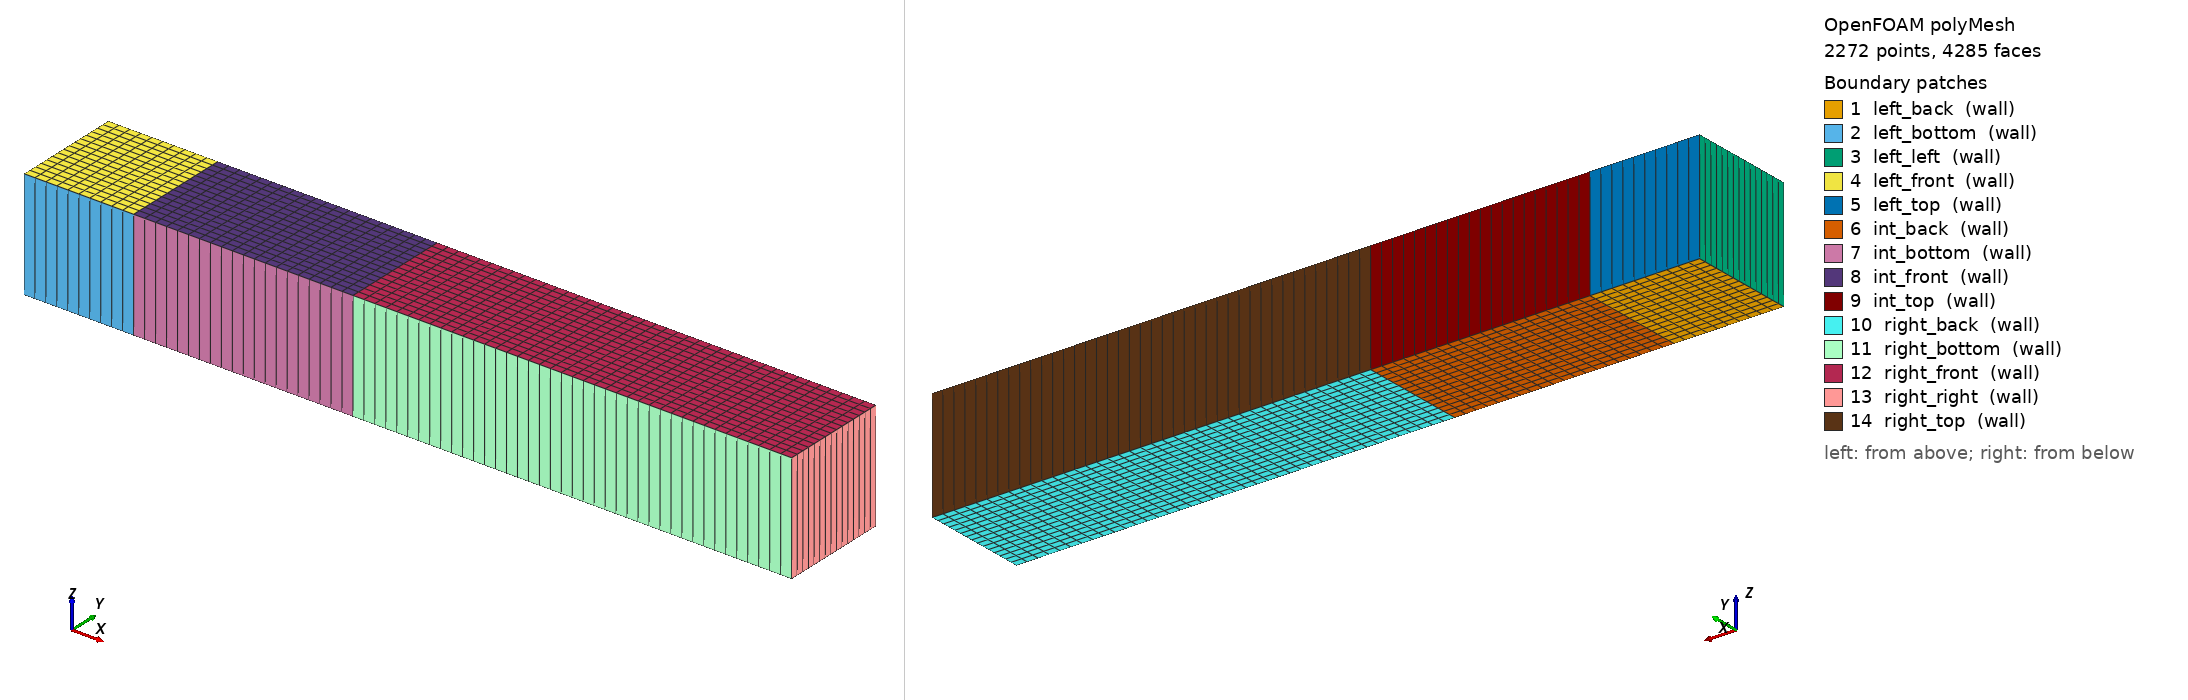

OpenFOAM case: the committed polyMesh, 2272 points, 4285 faces. Boundary patches (legend numbers): 1 left_back (wall), 2 left_bottom (wall), 3 left_left (wall), 4 left_front (wall), 5 left_top (wall), 6 int_back (wall), 7 int_bottom (wall), 8 int_front (wall), 9 int_top (wall), 10 right_back (wall), 11 right_bottom (wall), 12 right_front (wall), 13 right_right (wall), 14 right_top (wall). Left view from above one corner, right view from below the opposite corner. Boundary conditions: 10 field file(s) under 0/; 14 of 14 drawn patches have an entry in a shipped field file.

=== constant/polyMesh/boundary ===
/*--------------------------------*- C++ -*----------------------------------*\
  =========                 |
  \\      /  F ield         | OpenFOAM: The Open Source CFD Toolbox
   \\    /   O peration     | Website:  https://openfoam.org
    \\  /    A nd           | Version:  10
     \\/     M anipulation  |
\*---------------------------------------------------------------------------*/
FoamFile
{
    format      ascii;
    class       polyBoundaryMesh;
    location    "constant/polyMesh";
    object      boundary;
}
// * * * * * * * * * * * * * * * * * * * * * * * * * * * * * * * * * * * * * //

14
(
    left_back
    {
        type            wall;
        physicalType    patch;
        nFaces          150;
        startFace       2015;
    }
    left_bottom
    {
        type            wall;
        physicalType    patch;
        nFaces          10;
        startFace       2165;
    }
    left_left
    {
        type            wall;
        physicalType    patch;
        nFaces          15;
        startFace       2175;
    }
    left_front
    {
        type            wall;
        physicalType    patch;
        nFaces          150;
        startFace       2190;
    }
    left_top
    {
        type            wall;
        physicalType    patch;
        nFaces          10;
        startFace       2340;
    }
    int_back
    {
        type            wall;
        physicalType    patch;
        nFaces          300;
        startFace       2350;
    }
    int_bottom
    {
        type            wall;
        physicalType    patch;
        nFaces          20;
        startFace       2650;
    }
    int_front
    {
        type            wall;
        physicalType    patch;
        nFaces          300;
        startFace       2670;
    }
    int_top
    {
        type            wall;
        physicalType    patch;
        nFaces          20;
        startFace       2970;
    }
    right_back
    {
        type            wall;
        physicalType    patch;
        nFaces          600;
        startFace       2990;
    }
    right_bottom
    {
        type            wall;
        physicalType    patch;
        nFaces          40;
        startFace       3590;
    }
    right_front
    {
        type            wall;
        physicalType    patch;
        nFaces          600;
        startFace       3630;
    }
    right_right
    {
        type            wall;
        physicalType    patch;
        nFaces          15;
        startFace       4230;
    }
    right_top
    {
        type            wall;
        physicalType    patch;
        nFaces          40;
        startFace       4245;
    }
)

// ************************************************************************* //


=== system/controlDict ===
/*--------------------------------*- C++ -*----------------------------------*\
  =========                 |
  \\      /  F ield         | OpenFOAM: The Open Source CFD Toolbox
   \\    /   O peration     | Website:  https://openfoam.org
    \\  /    A nd           | Version:  10
     \\/     M anipulation  |
\*---------------------------------------------------------------------------*/
FoamFile
{
    format      ascii;
    class       dictionary;
    object      controlDict;
}
// * * * * * * * * * * * * * * * * * * * * * * * * * * * * * * * * * * * * * //

application     buoyantFoam;

startFrom       startTime;

startTime       0;

stopAt          endTime;

endTime         1;

deltaT          0.01;

writeControl    timeStep;

writeInterval   1;

// purgeWrite      100;

writeFormat     ascii;

writePrecision  15;

writeCompression off;

timeFormat      general;

timePrecision   6;

runTimeModifiable true;

functions
{
#includeFunc wallHeatFlux
}

// ************************************************************************* //


=== 0/T ===
/*--------------------------------*- C++ -*----------------------------------*\
  =========                 |
  \\      /  F ield         | OpenFOAM: The Open Source CFD Toolbox
   \\    /   O peration     | Website:  https://openfoam.org
    \\  /    A nd           | Version:  10
     \\/     M anipulation  |
\*---------------------------------------------------------------------------*/
FoamFile
{
    format      ascii;
    class       volScalarField;
    location    "0";
    object      T;
}
// * * * * * * * * * * * * * * * * * * * * * * * * * * * * * * * * * * * * * //

dimensions      [0 0 0 1 0 0 0];

internalField   uniform 300;

boundaryField
{
    left_back
    {
        type            empty;
    }
    left_bottom
    {
        type            zeroGradient;
    }
    left_left
    {
        type            fixedValue;
        value           uniform 300;
    }
    left_front
    {
        type            empty;
    }
    left_top
    {
        type            zeroGradient;
    }
    int_back
    {
        type            empty;
    }
    int_bottom
    {
        type            fixedValue;
        value           uniform 500;
    }
    int_front
    {
        type            empty;
    }
    int_top
    {
        type            zeroGradient;
    }
    right_back
    {
        type            empty;
    }
    right_bottom
    {
        type            zeroGradient;
    }
    right_front
    {
        type            empty;
    }
    right_right
    {
        type            zeroGradient;
    }
    right_top
    {
        type            zeroGradient;
    }
}


// ************************************************************************* //


=== 0/U ===
/*--------------------------------*- C++ -*----------------------------------*\
  =========                 |
  \\      /  F ield         | OpenFOAM: The Open Source CFD Toolbox
   \\    /   O peration     | Website:  https://openfoam.org
    \\  /    A nd           | Version:  10
     \\/     M anipulation  |
\*---------------------------------------------------------------------------*/
FoamFile
{
    format      ascii;
    class       volVectorField;
    location    "0";
    object      U;
}
// * * * * * * * * * * * * * * * * * * * * * * * * * * * * * * * * * * * * * //

dimensions      [0 1 -1 0 0 0 0];

internalField   uniform (0.1 0 0);

boundaryField
{
    left_back
    {
        type            empty;
    }
    left_bottom
    {
        type            noSlip;
    }
    left_left
    {
        type            fixedValue;
        value           uniform (0.1 0 0);
    }
    left_front
    {
        type            empty;
    }
    left_top
    {
        type            slip;
    }
    int_back
    {
        type            empty;
    }
    int_bottom
    {
        type            noSlip;
    }
    int_front
    {
        type            empty;
    }
    int_top
    {
        type            slip;
    }
    right_back
    {
        type            empty;
    }
    right_bottom
    {
        type            noSlip;
    }
    right_front
    {
        type            empty;
    }
    right_right
    {
        type            zeroGradient;
    }
    right_top
    {
        type            slip;
    }
}


// ************************************************************************* //


=== 0/alphat ===
/*--------------------------------*- C++ -*----------------------------------*\
  =========                 |
  \\      /  F ield         | OpenFOAM: The Open Source CFD Toolbox
   \\    /   O peration     | Website:  https://openfoam.org
    \\  /    A nd           | Version:  10
     \\/     M anipulation  |
\*---------------------------------------------------------------------------*/
FoamFile
{
    format      ascii;
    class       volScalarField;
    location    "0";
    object      alphat;
}
// * * * * * * * * * * * * * * * * * * * * * * * * * * * * * * * * * * * * * //

dimensions      [1 -1 -1 0 0 0 0];

internalField   uniform 0;

boundaryField
{
    left_back
    {
        type            empty;
    }
    left_bottom
    {
        type            compressible::alphatWallFunction;
        Prt             0.85;
        value           uniform 0;
    }
    left_left
    {
        type            compressible::alphatWallFunction;
        Prt             0.85;
        value           uniform 0;
    }
    left_front
    {
        type            empty;
    }
    left_top
    {
        type            compressible::alphatWallFunction;
        Prt             0.85;
        value           uniform 0;
    }
    int_back
    {
        type            empty;
    }
    int_bottom
    {
        type            compressible::alphatWallFunction;
        Prt             0.85;
        value           uniform 0;
    }
    int_front
    {
        type            empty;
    }
    int_top
    {
        type            compressible::alphatWallFunction;
        Prt             0.85;
        value           uniform 0;
    }
    right_back
    {
        type            empty;
    }
    right_bottom
    {
        type            compressible::alphatWallFunction;
        Prt             0.85;
        value           uniform 0;
    }
    right_front
    {
        type            empty;
    }
    right_right
    {
        type            compressible::alphatWallFunction;
        Prt             0.85;
        value           uniform 0;
    }
    right_top
    {
        type            compressible::alphatWallFunction;
        Prt             0.85;
        value           uniform 0;
    }
}


// ************************************************************************* //


=== 0/k ===
/*--------------------------------*- C++ -*----------------------------------*\
  =========                 |
  \\      /  F ield         | OpenFOAM: The Open Source CFD Toolbox
   \\    /   O peration     | Website:  https://openfoam.org
    \\  /    A nd           | Version:  10
     \\/     M anipulation  |
\*---------------------------------------------------------------------------*/
FoamFile
{
    format      ascii;
    class       volScalarField;
    location    "0";
    object      k;
}
// * * * * * * * * * * * * * * * * * * * * * * * * * * * * * * * * * * * * * //

dimensions      [0 2 -2 0 0 0 0];

internalField   uniform 0.000375;

boundaryField
{
    left_back
    {
        type            empty;
    }
    left_bottom
    {
        type            kqRWallFunction;
        value           uniform 0.000375;
    }
    left_left
    {
        type            kqRWallFunction;
        value           uniform 0.000375;
    }
    left_front
    {
        type            empty;
    }
    left_top
    {
        type            kqRWallFunction;
        value           uniform 0.000375;
    }
    int_back
    {
        type            empty;
    }
    int_bottom
    {
        type            kqRWallFunction;
        value           uniform 0.000375;
    }
    int_front
    {
        type            empty;
    }
    int_top
    {
        type            kqRWallFunction;
        value           uniform 0.000375;
    }
    right_back
    {
        type            empty;
    }
    right_bottom
    {
        type            kqRWallFunction;
        value           uniform 0.000375;
    }
    right_front
    {
        type            empty;
    }
    right_right
    {
        type            kqRWallFunction;
        value           uniform 0.000375;
    }
    right_top
    {
        type            kqRWallFunction;
        value           uniform 0.000375;
    }
}


// ************************************************************************* //


=== 0/nut ===
/*--------------------------------*- C++ -*----------------------------------*\
  =========                 |
  \\      /  F ield         | OpenFOAM: The Open Source CFD Toolbox
   \\    /   O peration     | Website:  https://openfoam.org
    \\  /    A nd           | Version:  10
     \\/     M anipulation  |
\*---------------------------------------------------------------------------*/
FoamFile
{
    format      ascii;
    class       volScalarField;
    location    "0";
    object      nut;
}
// * * * * * * * * * * * * * * * * * * * * * * * * * * * * * * * * * * * * * //

dimensions      [0 2 -1 0 0 0 0];

internalField   nonuniform List<scalar>
1050
(
3.87496125e-05
3.87496125e-05
3.87496125e-05
3.87496125e-05
3.87496125e-05
3.87496125e-05
3.87496125e-05
3.87496125e-05
3.87496125e-05
3.87496125e-05
0.003125
0.003125
0.003125
0.003125
0.003125
0.003125
0.003125
0.003125
0.003125
0.003125
0.003125
0.003125
0.003125
0.003125
0.003125
0.003125
0.003125
0.003125
0.003125
0.003125
0.003125
0.003125
0.003125
0.003125
0.003125
0.003125
0.003125
0.003125
0.003125
0.003125
0.003125
0.003125
0.003125
0.003125
0.003125
0.003125
0.003125
0.003125
0.003125
0.003125
0.003125
0.003125
0.003125
0.003125
0.003125
0.003125
0.003125
0.003125
0.003125
0.003125
0.003125
0.003125
0.003125
0.003125
0.003125
0.003125
0.003125
0.003125
0.003125
0.003125
0.003125
0.003125
0.003125
0.003125
0.003125
0.003125
0.003125
0.003125
0.003125
0.003125
0.003125
0.003125
0.003125
0.003125
0.003125
0.003125
0.003125
0.003125
0.003125
0.003125
0.003125
0.003125
0.003125
0.003125
0.003125
0.003125
0.003125
0.003125
0.003125
0.003125
0.003125
0.003125
0.003125
0.003125
0.003125
0.003125
0.003125
0.003125
0.003125
0.003125
0.003125
0.003125
0.003125
0.003125
0.003125
0.003125
0.003125
0.003125
0.003125
0.003125
0.003125
0.003125
0.003125
0.003125
0.003125
0.003125
0.003125
0.003125
0.003125
0.003125
0.003125
0.003125
0.003125
0.003125
0.003125
0.003125
0.003125
0.003125
0.003125
0.003125
0.003125
0.003125
0.003125
0.003125
0.003125
0.003125
0.003125
0.003125
0.003125
0.003125
3.87496125e-05
3.87496125e-05
3.87496125000001e-05
3.87496124999999e-05
3.87496125e-05
3.87496125e-05
3.87496124999999e-05
3.87496125000001e-05
3.87496124999999e-05
3.87496125e-05
3.87496125000001e-05
3.87496124999999e-05
3.87496125000001e-05
3.87496124999999e-05
3.87496125000001e-05
3.87496125000001e-05
3.87496124999999e-05
3.87496124999999e-05
3.87496125e-05
3.87496125000001e-05
0.003125
0.003125
0.003125
0.003125
0.003125
0.003125
0.003125
0.003125
0.003125
0.003125
0.003125
0.003125
0.003125
0.003125
0.003125
0.003125
0.003125
0.003125
0.003125
0.003125
0.003125
0.003125
0.003125
0.003125
0.003125
0.003125
0.003125
0.003125
0.003125
0.003125
0.003125
0.003125
0.003125
0.003125
0.003125
0.003125
0.003125
0.003125
0.003125
0.003125
0.003125
0.003125
0.003125
0.003125
0.003125
0.003125
0.003125
0.003125
0.003125
0.003125
0.003125
0.003125
0.003125
0.003125
0.003125
0.003125
0.003125
0.003125
0.003125
0.003125
0.003125
0.003125
0.003125
0.003125
0.003125
0.003125
0.003125
0.003125
0.003125
0.003125
0.003125
0.003125
0.003125
0.003125
0.003125
0.003125
0.003125
0.003125
0.003125
0.003125
0.003125
0.003125
0.003125
0.003125
0.003125
0.003125
0.003125
0.003125
0.003125
0.003125
0.003125
0.003125
0.003125
0.003125
0.003125
0.003125
0.003125
0.003125
0.003125
0.003125
0.003125
0.003125
0.003125
0.003125
0.003125
0.003125
0.003125
0.003125
0.003125
0.003125
0.003125
0.003125
0.003125
0.003125
0.003125
0.003125
0.003125
0.003125
0.003125
0.003125
0.003125
0.003125
0.003125
0.003125
0.003125
0.003125
0.003125
0.003125
0.003125
0.003125
0.003125
0.003125
0.003125
0.003125
0.003125
0.003125
0.003125
0.003125
0.003125
0.003125
0.003125
0.003125
0.003125
0.003125
0.003125
0.003125
0.003125
0.003125
0.003125
0.003125
0.003125
0.003125
0.003125
0.003125
0.003125
0.003125
0.003125
0.003125
0.003125
0.003125
0.003125
0.003125
0.003125
0.003125
0.003125
0.003125
0.003125
0.003125
0.003125
0.003125
0.003125
0.003125
0.003125
0.003125
0.003125
0.003125
0.003125
0.003125
0.003125
0.003125
0.003125
0.003125
0.003125
0.003125
0.003125
0.003125
0.003125
0.003125
0.003125
0.003125
0.003125
0.003125
0.003125
0.003125
0.003125
0.003125
0.003125
0.003125
0.003125
0.003125
0.003125
0.003125
0.003125
0.003125
0.003125
0.003125
0.003125
0.003125
0.003125
0.003125
0.003125
0.003125
0.003125
0.003125
0.003125
0.003125
0.003125
0.003125
0.003125
0.003125
0.003125
0.003125
0.003125
0.003125
0.003125
0.003125
0.003125
0.003125
0.003125
0.003125
0.003125
0.003125
0.003125
0.003125
0.003125
0.003125
0.003125
0.003125
0.003125
0.003125
0.003125
0.003125
0.003125
0.003125
0.003125
0.003125
0.003125
0.003125
0.003125
0.003125
0.003125
0.003125
0.003125
0.003125
0.003125
0.003125
0.003125
0.003125
0.003125
0.003125
0.003125
0.003125
0.003125
0.003125
0.003125
0.003125
0.003125
0.003125
0.003125
0.003125
0.003125
0.003125
0.003125
0.003125
0.003125
0.003125
0.003125
0.003125
0.003125
0.003125
3.87496125e-05
3.87496125000001e-05
3.87496124999999e-05
3.87496125e-05
3.87496125000001e-05
3.87496125000001e-05
3.87496124999999e-05
3.87496125e-05
3.87496124999999e-05
3.87496125000001e-05
3.87496125e-05
3.87496125000001e-05
3.87496124999999e-05
3.87496124999999e-05
3.87496125e-05
3.87496125000001e-05
3.87496125e-05
3.87496124999999e-05
3.87496125000001e-05
3.87496125e-05
3.87496124999999e-05
3.87496125000002e-05
3.87496124999998e-05
3.87496125000001e-05
3.87496124999999e-05
3.87496125e-05
3.87496125000001e-05
3.87496124999999e-05
3.87496125000001e-05
3.87496125e-05
3.87496125e-05
3.87496125e-05
3.87496124999999e-05
3.87496125000002e-05
3.87496124999998e-05
3.87496125e-05
3.87496125000002e-05
3.87496124999998e-05
3.87496125000001e-05
3.87496125e-05
0.003125
0.003125
0.003125
0.003125
0.003125
0.003125
0.003125
0.003125
0.003125
0.003125
0.003125
0.003125
0.003125
0.003125
0.003125
0.003125
0.003125
0.003125
0.003125
0.003125
0.003125
0.003125
0.003125
0.003125
0.003125
0.003125
0.003125
0.003125
0.003125
0.003125
0.003125
0.003125
0.003125
0.003125
0.003125
0.003125
0.003125
0.003125
0.003125
0.003125
0.003125
0.003125
0.003125
0.003125
0.003125
0.003125
0.003125
0.003125
0.003125
0.003125
0.003125
0.003125
0.003125
0.003125
0.003125
0.003125
0.003125
0.003125
0.003125
0.003125
0.003125
0.003125
0.003125
0.003125
0.003125
0.003125
0.003125
0.003125
0.003125
0.003125
0.003125
0.003125
0.003125
0.003125
0.003125
0.003125
0.003125
0.003125
0.003125
0.003125
0.003125
0.003125
0.003125
0.003125
0.003125
0.003125
0.003125
0.003125
0.003125
0.003125
0.003125
0.003125
0.003125
0.003125
0.003125
0.003125
0.003125
0.003125
0.003125
0.003125
0.003125
0.003125
0.003125
0.003125
0.003125
0.003125
0.003125
0.003125
0.003125
0.003125
0.003125
0.003125
0.003125
0.003125
0.003125
0.003125
0.003125
0.003125
0.003125
0.003125
0.003125
0.003125
0.003125
0.003125
0.003125
0.003125
0.003125
0.003125
0.003125
0.003125
0.003125
0.003125
0.003125
0.003125
0.003125
0.003125
0.003125
0.003125
0.003125
0.003125
0.003125
0.003125
0.003125
0.003125
0.003125
0.003125
0.003125
0.003125
0.003125
0.003125
0.003125
0.003125
0.003125
0.003125
0.003125
0.003125
0.003125
0.003125
0.003125
0.003125
0.003125
0.003125
0.003125
0.003125
0.003125
0.003125
0.003125
0.003125
0.003125
0.003125
0.003125
0.003125
0.003125
0.003125
0.003125
0.003125
0.003125
0.003125
0.003125
0.003125
0.003125
0.003125
0.003125
0.003125
0.003125
0.003125
0.003125
0.003125
0.003125
0.003125
0.003125
0.003125
0.003125
0.003125
0.003125
0.003125
0.003125
0.003125
0.003125
0.003125
0.003125
0.003125
0.003125
0.003125
0.003125
0.003125
0.003125
0.003125
0.003125
0.003125
0.003125
0.003125
0.003125
0.003125
0.003125
0.003125
0.003125
0.003125
0.003125
0.003125
0.003125
0.003125
0.003125
0.003125
0.003125
0.003125
0.003125
0.003125
0.003125
0.003125
0.003125
0.003125
0.003125
0.003125
0.003125
0.003125
0.003125
0.003125
0.003125
0.003125
0.003125
0.003125
0.003125
0.003125
0.003125
0.003125
0.003125
0.003125
0.003125
0.003125
0.003125
0.003125
0.003125
0.003125
0.003125
0.003125
0.003125
0.003125
0.003125
0.003125
0.003125
0.003125
0.003125
0.003125
0.003125
0.003125
0.003125
0.003125
0.003125
0.003125
0.003125
0.003125
0.003125
0.003125
0.003125
0.003125
0.003125
0.003125
0.003125
0.003125
0.003125
0.003125
0.003125
0.003125
0.003125
0.003125
0.003125
0.003125
0.003125
0.003125
0.003125
0.003125
0.003125
0.003125
0.003125
0.003125
0.003125
0.003125
0.003125
0.003125
0.003125
0.003125
0.003125
0.003125
0.003125
0.003125
0.003125
0.003125
0.003125
0.003125
0.003125
0.003125
0.003125
0.003125
0.003125
0.003125
0.003125
0.003125
0.003125
0.003125
0.003125
0.003125
0.003125
0.003125
0.003125
0.003125
0.003125
0.003125
0.003125
0.003125
0.003125
0.003125
0.003125
0.003125
0.003125
0.003125
0.003125
0.003125
0.003125
0.003125
0.003125
0.003125
0.003125
0.003125
0.003125
0.003125
0.003125
0.003125
0.003125
0.003125
0.003125
0.003125
0.003125
0.003125
0.003125
0.003125
0.003125
0.003125
0.003125
0.003125
0.003125
0.003125
0.003125
0.003125
0.003125
0.003125
0.003125
0.003125
0.003125
0.003125
0.003125
0.003125
0.003125
0.003125
0.003125
0.003125
0.003125
0.003125
0.003125
0.003125
0.003125
0.003125
0.003125
0.003125
0.003125
0.003125
0.003125
0.003125
0.003125
0.003125
0.003125
0.003125
0.003125
0.003125
0.003125
0.003125
0.003125
0.003125
0.003125
0.003125
0.003125
0.003125
0.003125
0.003125
0.003125
0.003125
0.003125
0.003125
0.003125
0.003125
0.003125
0.003125
0.003125
0.003125
0.003125
0.003125
0.003125
0.003125
0.003125
0.003125
0.003125
0.003125
0.003125
0.003125
0.003125
0.003125
0.003125
0.003125
0.003125
0.003125
0.003125
0.003125
0.003125
0.003125
0.003125
0.003125
0.003125
0.003125
0.003125
0.003125
0.003125
0.003125
0.003125
0.003125
0.003125
0.003125
0.003125
0.003125
0.003125
0.003125
0.003125
0.003125
0.003125
0.003125
0.003125
0.003125
0.003125
0.003125
0.003125
0.003125
0.003125
0.003125
0.003125
0.003125
0.003125
0.003125
0.003125
0.003125
0.003125
0.003125
0.003125
0.003125
0.003125
0.003125
0.003125
0.003125
0.003125
0.003125
0.003125
0.003125
0.003125
0.003125
0.003125
0.003125
0.003125
0.003125
0.003125
0.003125
0.003125
0.003125
0.003125
0.003125
0.003125
0.003125
0.003125
0.003125
0.003125
0.003125
0.003125
0.003125
0.003125
0.003125
0.003125
0.003125
0.003125
0.003125
0.003125
0.003125
0.003125
0.003125
0.003125
0.003125
0.003125
0.003125
0.003125
0.003125
0.003125
0.003125
0.003125
0.003125
0.003125
0.003125
0.003125
0.003125
0.003125
0.003125
0.003125
0.003125
0.003125
0.003125
0.003125
0.003125
0.003125
0.003125
0.003125
0.003125
0.003125
0.003125
0.003125
0.003125
0.003125
0.003125
0.003125
0.003125
0.003125
0.003125
0.003125
0.003125
0.003125
0.003125
0.003125
0.003125
0.003125
0.003125
0.003125
0.003125
0.003125
0.003125
0.003125
0.003125
)
;

boundaryField
{
    left_back
    {
        type            empty;
    }
    left_bottom
    {
        type            nutUWallFunction;
        Cmu             0.09;
        kappa           0.41;
        E               9.8;
        value           uniform 0;
    }
    left_left
    {
        type            nutUWallFunction;
        Cmu             0.09;
        kappa           0.41;
        E               9.8;
        value           uniform 0;
    }
    left_front
    {
        type            empty;
    }
    left_top
    {
        type            nutUWallFunction;
        Cmu             0.09;
        kappa           0.41;
        E               9.8;
        value           uniform 0;
    }
    int_back
    {
        type            empty;
    }
    int_bottom
    {
        type            nutUWallFunction;
        Cmu             0.09;
        kappa           0.41;
        E               9.8;
        value           uniform 0;
    }
    int_front
    {
        type            empty;
    }
    int_top
    {
        type            nutUWallFunction;
        Cmu             0.09;
        kappa           0.41;
        E               9.8;
        value           uniform 0;
    }
    right_back
    {
        type            empty;
    }
    right_bottom
    {
        type            nutUWallFunction;
        Cmu             0.09;
        kappa           0.41;
        E               9.8;
        value           uniform 0;
    }
    right_front
    {
        type            empty;
    }
    right_right
    {
        type            nutUWallFunction;
        Cmu             0.09;
        kappa           0.41;
        E               9.8;
        value           uniform 0;
    }
    right_top
    {
        type            nutUWallFunction;
        Cmu             0.09;
        kappa           0.41;
        E               9.8;
        value           uniform 0;
    }
}


// ************************************************************************* //


Also in the case, not shown: 0/omega (2421 bytes, source omitted); 0/p (1916 bytes, source omitted); 0/p_rgh (56847 bytes, source omitted); 0/phi (23843 bytes, source omitted); 0/wallHeatFlux (2243 bytes, source omitted); constant/polyMesh/faces (numeric list); constant/polyMesh/neighbour (numeric list); constant/polyMesh/points (numeric list).
